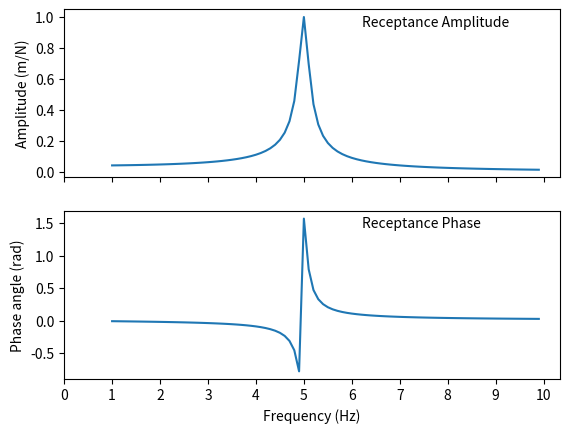

Source code (Python):
import numpy as np
import matplotlib.pyplot as plt

#Define system properties
m = 1.0
k = 25.0
zeta = 0.02 #Damping ratio c/2*sqrt(k*m)

#Frequency range w vector
w = np.arange(1, 10, .1)

#Function to calculate SDOF receptance amplitude
def r_amp(k, m, zeta, w):
    c = 2 * zeta * np.sqrt(k * m)
    return 1/np.sqrt((k - m * w ** 2)** 2 + (w * c)** 2)
    
#Function to calculate SDOF receptance phase angle
def r_phase(k, m, zeta, w):
    c = 2 * zeta * np.sqrt(k * m)
    return np.arctan(- w * c / (k - m * w ** 2))

#Function to set plot properties and showing Bode plot for SDOF system
def plot_RFRF(w, r_amp, r_phase):
    fig, ax = plt.subplots(2, sharex = 'col', sharey = 'row')
    ax[0].plot(w, r_amp)
    ax[1].plot(w, r_phase)
    ax[0].set(ylabel = 'Amplitude (m/N)')
    ax[1].set(ylabel = 'Phase angle (rad)', xlabel = 'Frequency (Hz)', \
              xticks = np.arange(0,11,1))

    plt.text(0.6, 0.9, 'Receptance Amplitude', transform = ax[0].transAxes)
    plt.text(0.6, 0.9, 'Receptance Phase', transform = ax[1].transAxes)
    plt.show()
    
plot_RFRF(w, r_amp(k, m, zeta, w), r_phase(k, m, zeta, w))
